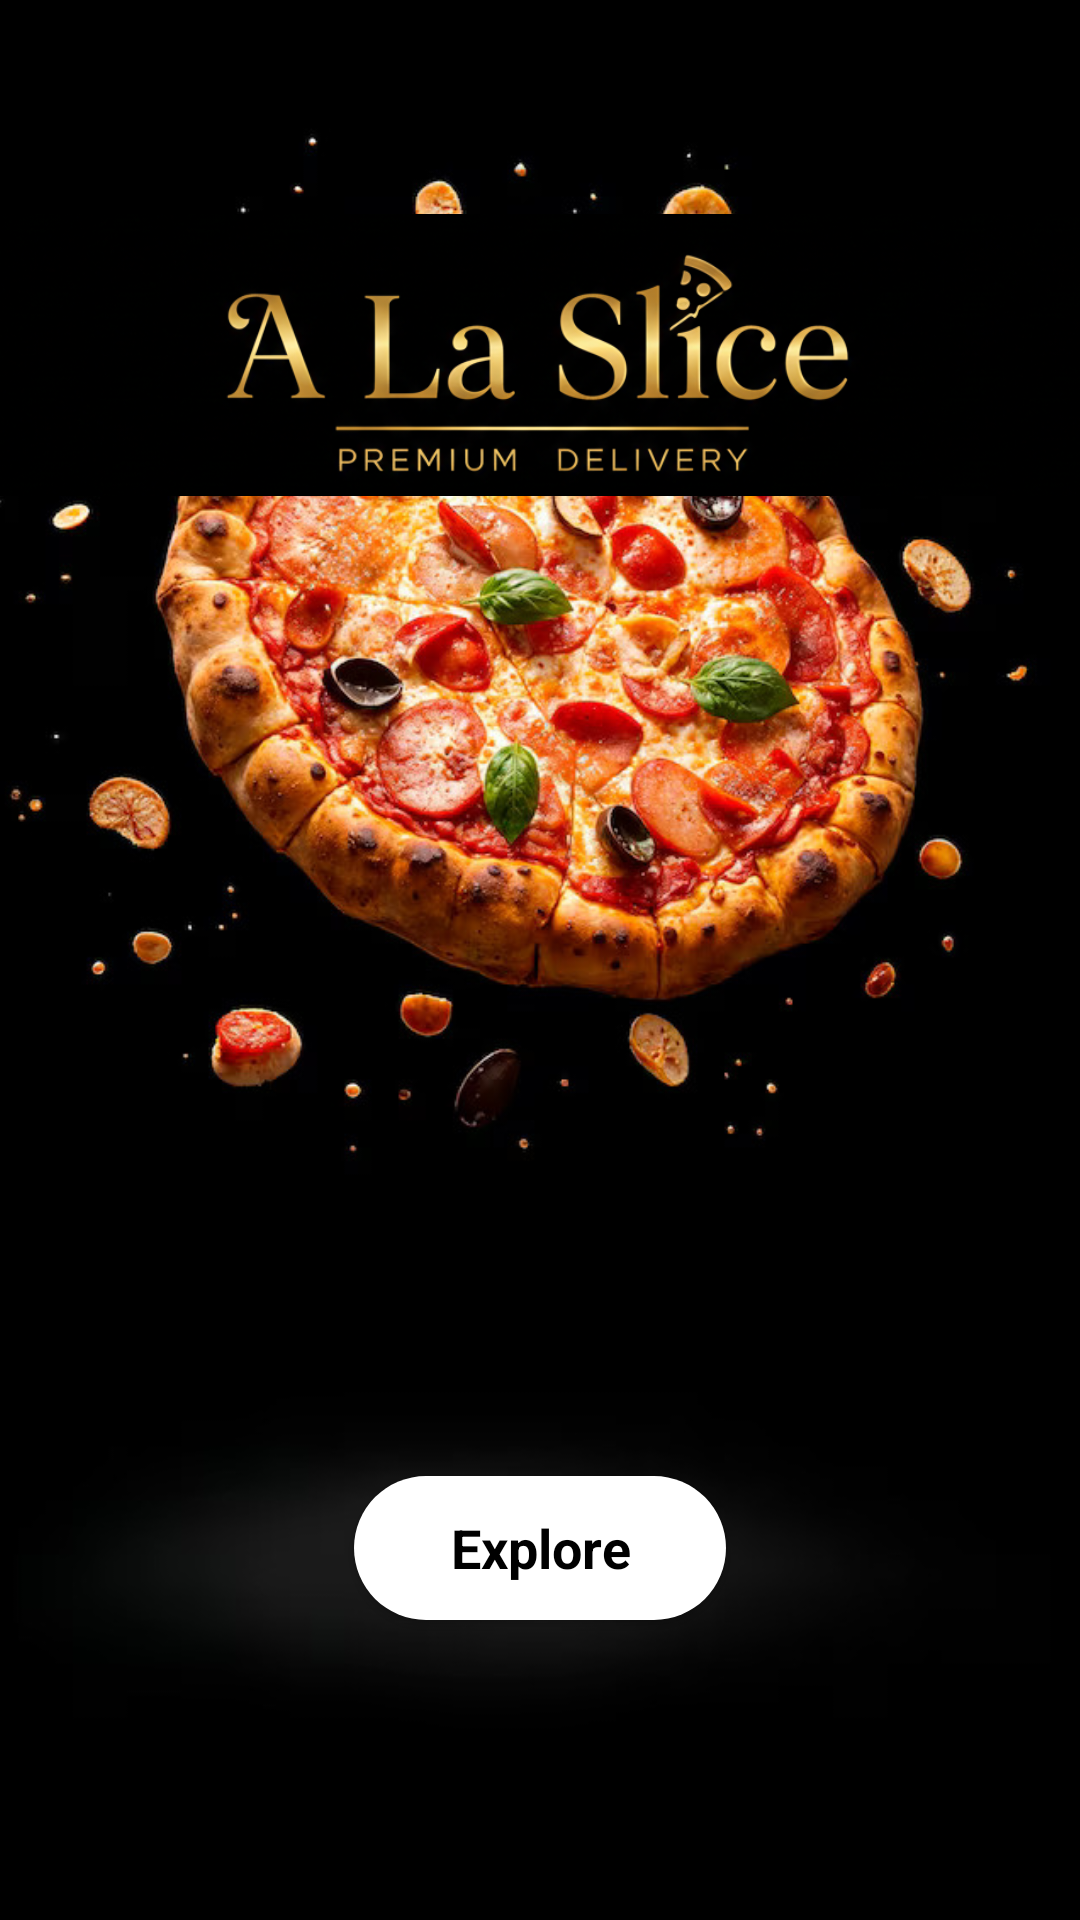

Produce the Android XML layout that renders to this screen, including the resource entries it uses.
<!-- AndroidManifest.xml: application theme Theme.Pizza_app -->
<!-- res/layout/activity_splash.xml -->
<?xml version="1.0" encoding="utf-8"?>
<androidx.constraintlayout.widget.ConstraintLayout xmlns:android="http://schemas.android.com/apk/res/android"
    xmlns:app="http://schemas.android.com/apk/res-auto"
    xmlns:tools="http://schemas.android.com/tools"
    android:id="@+id/main"
    android:layout_width="match_parent"
    android:layout_height="match_parent"
    android:background="#000000"
    tools:context=".Activity.SplashActivity">

    <ImageView
        android:id="@+id/imageView"
        android:layout_width="587dp"
        android:layout_height="734dp"
        android:layout_marginBottom="40dp"
        android:scaleType="fitCenter"
        app:layout_constraintBottom_toBottomOf="parent"
        app:layout_constraintEnd_toEndOf="parent"
        app:layout_constraintHorizontal_bias="0.585"
        app:layout_constraintStart_toStartOf="parent"
        app:srcCompat="@drawable/splash_pic" />

    <ImageView
        android:id="@+id/imageView2"
        android:layout_width="395dp"
        android:layout_height="162dp"
        app:layout_constraintBottom_toBottomOf="@+id/imageView"
        app:layout_constraintEnd_toEndOf="parent"
        app:layout_constraintStart_toStartOf="parent"
        app:layout_constraintTop_toTopOf="parent"
        app:layout_constraintVertical_bias="0.085"
        app:srcCompat="@drawable/logo_text" />

    <androidx.appcompat.widget.AppCompatButton
        android:id="@+id/startBtn"
        style="@android:style/Widget.Button"
        android:layout_width="wrap_content"
        android:layout_height="wrap_content"
        android:layout_marginHorizontal="32dp"
        android:layout_marginBottom="100dp"
        android:background="@drawable/white_bg"
        android:paddingHorizontal="32dp"
        android:text="@string/explore"
        android:textSize="18sp"
        android:textStyle="bold"
        app:layout_constraintBottom_toBottomOf="parent"
        app:layout_constraintEnd_toEndOf="parent"
        app:layout_constraintStart_toStartOf="parent" />
</androidx.constraintlayout.widget.ConstraintLayout>
<!-- resources referenced by this layout -->
<resources>
  <!-- drawable logo_text: png bitmap (drawable-xhdpi, 167685 bytes) -->
  <!-- drawable splash_pic: jpg bitmap (drawable-xhdpi, 170618 bytes) -->
  <!-- drawable white_bg (drawable) -->
  <?xml version="1.0" encoding="utf-8"?>
  <selector xmlns:android="http://schemas.android.com/apk/res/android">
      <item>
          <shape android:shape="rectangle">
              M<solid android:color="@color/white"/>
              <corners android:radius="50dp"/>
          </shape>
      </item>
  </selector>
  <string name="explore">Explore</string>
  <style name="Theme.Pizza_app" parent="Base.Theme.Pizza_app" />
  <color name="white">#FFFFFFFF</color>
  <style name="Base.Theme.Pizza_app" parent="Theme.Material3.DayNight.NoActionBar">
          
          
      </style>
</resources>
